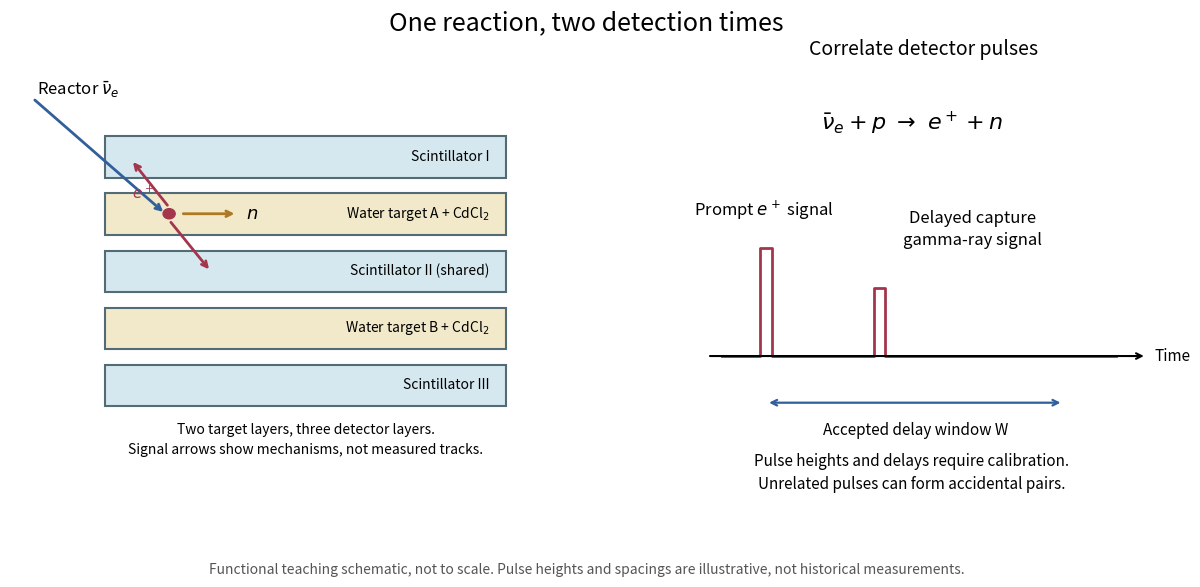

Write the Python code that produced this figure. (Note: this script raises an exception after producing the figure.)
"""Original functional reactor-antineutrino readout, not a historical apparatus reproduction."""
from pathlib import Path
import matplotlib
matplotlib.use('Agg')
import matplotlib.pyplot as plt
from matplotlib.patches import Rectangle,Circle
fig,(a,b)=plt.subplots(1,2,figsize=(12.4,6),gridspec_kw={'width_ratios':[1.2,1]});fig.patch.set_facecolor('white')
fig.suptitle('One reaction, two detection times',fontsize=18,y=.97)
a.set(xlim=(-1.1,6.7),ylim=(-.8,6.1));a.axis('off')
for y,label,col in [(4.5,'Scintillator I','#d5e8f0'),(3.6,r'Water target A + CdCl$_2$','#f2e9ca'),(2.7,'Scintillator II (shared)','#d5e8f0'),(1.8,r'Water target B + CdCl$_2$','#f2e9ca'),(.9,'Scintillator III','#d5e8f0')]:
 a.add_patch(Rectangle((.15,y),5.3,.65,facecolor=col,edgecolor='#526b75',lw=1.5));a.text(5.23,y+.325,label,ha='right',va='center',fontsize=10)
a.annotate('',xy=(.95,3.93),xytext=(-.8,5.75),arrowprops={'arrowstyle':'->','color':'#315f9c','lw':2});a.text(-.75,5.8,r'Reactor $\bar\nu_e$',fontsize=12)
a.add_patch(Circle((1.0,3.93),.08,color='#a3364c'))
a.annotate('',xy=(1.9,3.93),xytext=(1.15,3.93),arrowprops={'arrowstyle':'->','color':'#ae7922','lw':2});a.text(2.02,3.93,r'$n$',va='center',fontsize=13)
a.annotate('',xy=(.5,4.78),xytext=(1.0,4.03),arrowprops={'arrowstyle':'->','color':'#a3364c','lw':2})
a.annotate('',xy=(1.55,3.02),xytext=(1.0,3.83),arrowprops={'arrowstyle':'->','color':'#a3364c','lw':2})
a.text(.8,4.17,r'$e^+$',ha='right',fontsize=11,color='#a3364c')
a.text(2.8,.15,'Two target layers, three detector layers.\nSignal arrows show mechanisms, not measured tracks.',ha='center',fontsize=10,linespacing=1.5)
b.set(xlim=(-.3,6.2),ylim=(-.5,5.6));b.axis('off');b.set_title('Correlate detector pulses',fontsize=14,pad=15)
b.annotate('',xy=(5.9,1.7),xytext=(.1,1.7),arrowprops={'arrowstyle':'->','lw':1.5});b.text(6.0,1.7,'Time',fontsize=11,va='center')
b.plot([.3,.8,.8,.95,.95,2.3,2.3,2.45,2.45,5.5],[1.7,1.7,3.2,3.2,1.7,1.7,2.65,2.65,1.7,1.7],color='#a3364c',lw=2)
b.text(.85,3.65,r'Prompt $e^+$ signal',ha='center',fontsize=12)
b.text(3.6,3.25,'Delayed capture\ngamma-ray signal',ha='center',fontsize=12,linespacing=1.4)
b.annotate('',xy=(4.8,1.05),xytext=(.88,1.05),arrowprops={'arrowstyle':'<->','color':'#315f9c','lw':1.6});b.text(2.85,.6,'Accepted delay window W',ha='center',fontsize=11)
b.text(2.8,4.85,r'$\bar\nu_e+p\ \to\ e^++n$',ha='center',fontsize=16)
b.text(2.8,-.15,'Pulse heights and delays require calibration.\nUnrelated pulses can form accidental pairs.',ha='center',fontsize=11,linespacing=1.45)
fig.text(.5,.03,'Functional teaching schematic, not to scale. Pulse heights and spacings are illustrative, not historical measurements.',ha='center',fontsize=10,color='#555')
fig.subplots_adjust(left=.035,right=.97,top=.86,bottom=.13,wspace=.14)
fig.savefig(Path(__file__).with_suffix('.png').name,dpi=110,facecolor='white');plt.close(fig)
